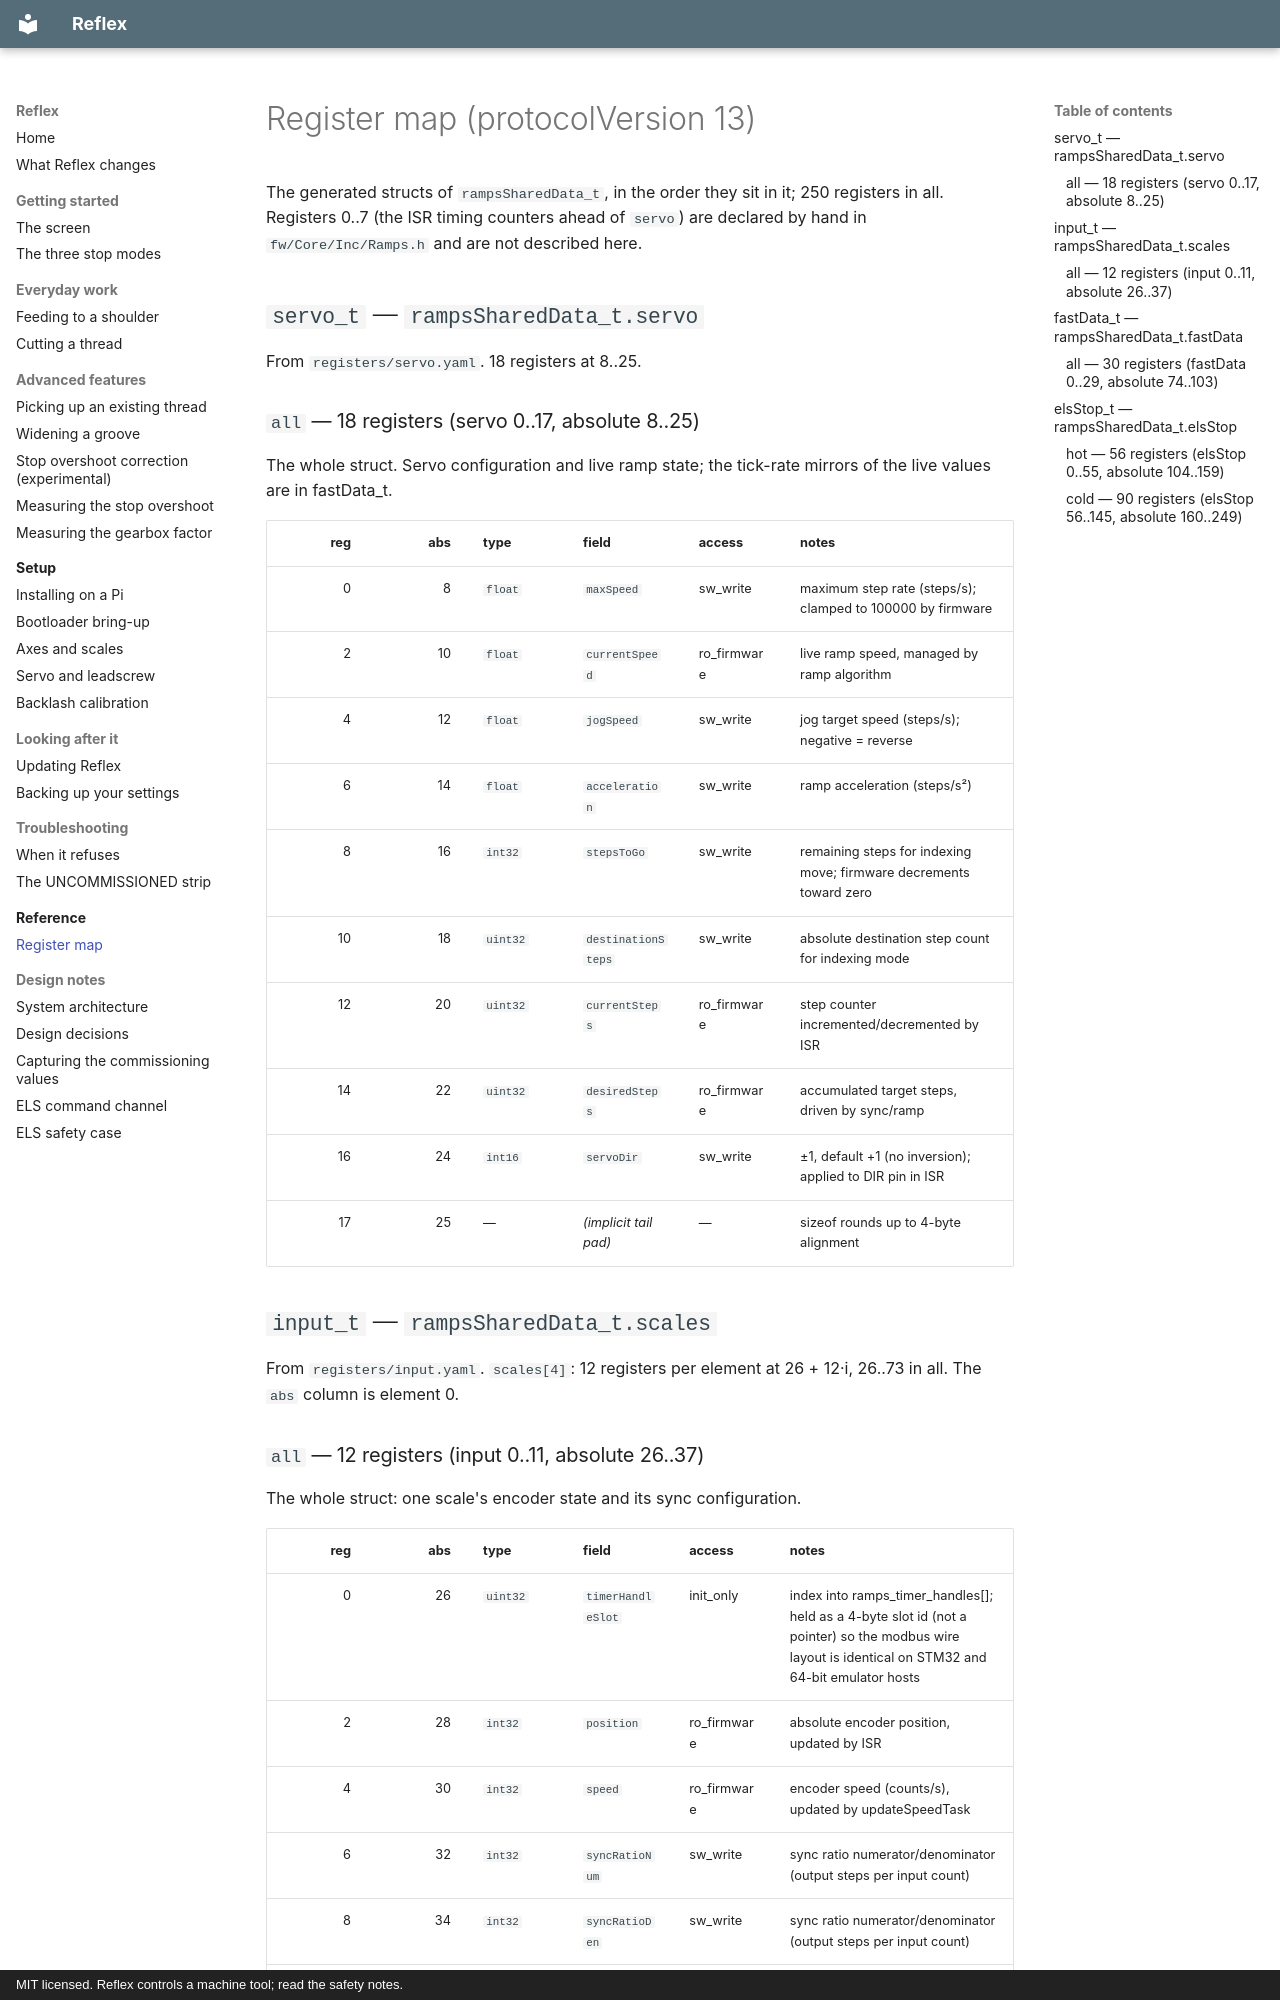

repository: Funkenjaeger/reflex · page: reference/register-map/index.html · generator: mkdocs · copyright: MIT licensed. Reflex controls a machine tool; read the safety notes.

<!-- GENERATED by tools/genregs.py from registers/*.yaml. DO NOT EDIT. -->

# Register map (protocolVersion 13)

The generated structs of `rampsSharedData_t`, in the order they sit in it; 250 registers in all. Registers 0..7 (the ISR timing counters ahead of `servo`) are declared by hand in `fw/Core/Inc/Ramps.h` and are not described here.

## `servo_t` — `rampsSharedData_t.servo`

From `registers/servo.yaml`. 18 registers at 8..25.

### `all` — 18 registers (servo 0..17, absolute 8..25)

The whole struct. Servo configuration and live ramp state; the tick-rate mirrors of the live values are in fastData_t.

| reg | abs | type | field | access | notes |
|----:|----:|------|-------|--------|-------|
| 0 | 8 | `float` | `maxSpeed` | sw_write | maximum step rate (steps/s); clamped to 100000 by firmware |
| 2 | 10 | `float` | `currentSpeed` | ro_firmware | live ramp speed, managed by ramp algorithm |
| 4 | 12 | `float` | `jogSpeed` | sw_write | jog target speed (steps/s); negative = reverse |
| 6 | 14 | `float` | `acceleration` | sw_write | ramp acceleration (steps/s²) |
| 8 | 16 | `int32` | `stepsToGo` | sw_write | remaining steps for indexing move; firmware decrements toward zero |
| 10 | 18 | `uint32` | `destinationSteps` | sw_write | absolute destination step count for indexing mode |
| 12 | 20 | `uint32` | `currentSteps` | ro_firmware | step counter incremented/decremented by ISR |
| 14 | 22 | `uint32` | `desiredSteps` | ro_firmware | accumulated target steps, driven by sync/ramp |
| 16 | 24 | `int16` | `servoDir` | sw_write | ±1, default +1 (no inversion); applied to DIR pin in ISR |
| 17 | 25 | — | *(implicit tail pad)* | — | sizeof rounds up to 4-byte alignment |

## `input_t` — `rampsSharedData_t.scales`

From `registers/input.yaml`. `scales[4]`: 12 registers per element at 26 + 12·i, 26..73 in all. The `abs` column is element 0.

### `all` — 12 registers (input 0..11, absolute 26..37)

The whole struct: one scale's encoder state and its sync configuration.

| reg | abs | type | field | access | notes |
|----:|----:|------|-------|--------|-------|
| 0 | 26 | `uint32` | `timerHandleSlot` | init_only | index into ramps_timer_handles[]; held as a 4-byte slot id (not a pointer) so the modbus wire layout is identical on STM32 and 64-bit emulator hosts |
| 2 | 28 | `int32` | `position` | ro_firmware | absolute encoder position, updated by ISR |
| 4 | 30 | `int32` | `speed` | ro_firmware | encoder speed (counts/s), updated by updateSpeedTask |
| 6 | 32 | `int32` | `syncRatioNum` | sw_write | sync ratio numerator/denominator (output steps per input count) |
| 8 | 34 | `int32` | `syncRatioDen` | sw_write | sync ratio numerator/denominator (output steps per input count) |
| 10 | 36 | `uint16` | `syncEnable` | sw_write | 0 = sync disabled, non-zero = sync enabled for this scale |
| 11 | 37 | `int16` | `scaleDir` | sw_write | ±1, default +1 (no inversion); applied to encoder delta in ISR |

## `fastData_t` — `rampsSharedData_t.fastData`

From `registers/fast_data.yaml`. 30 registers at 74..103.
